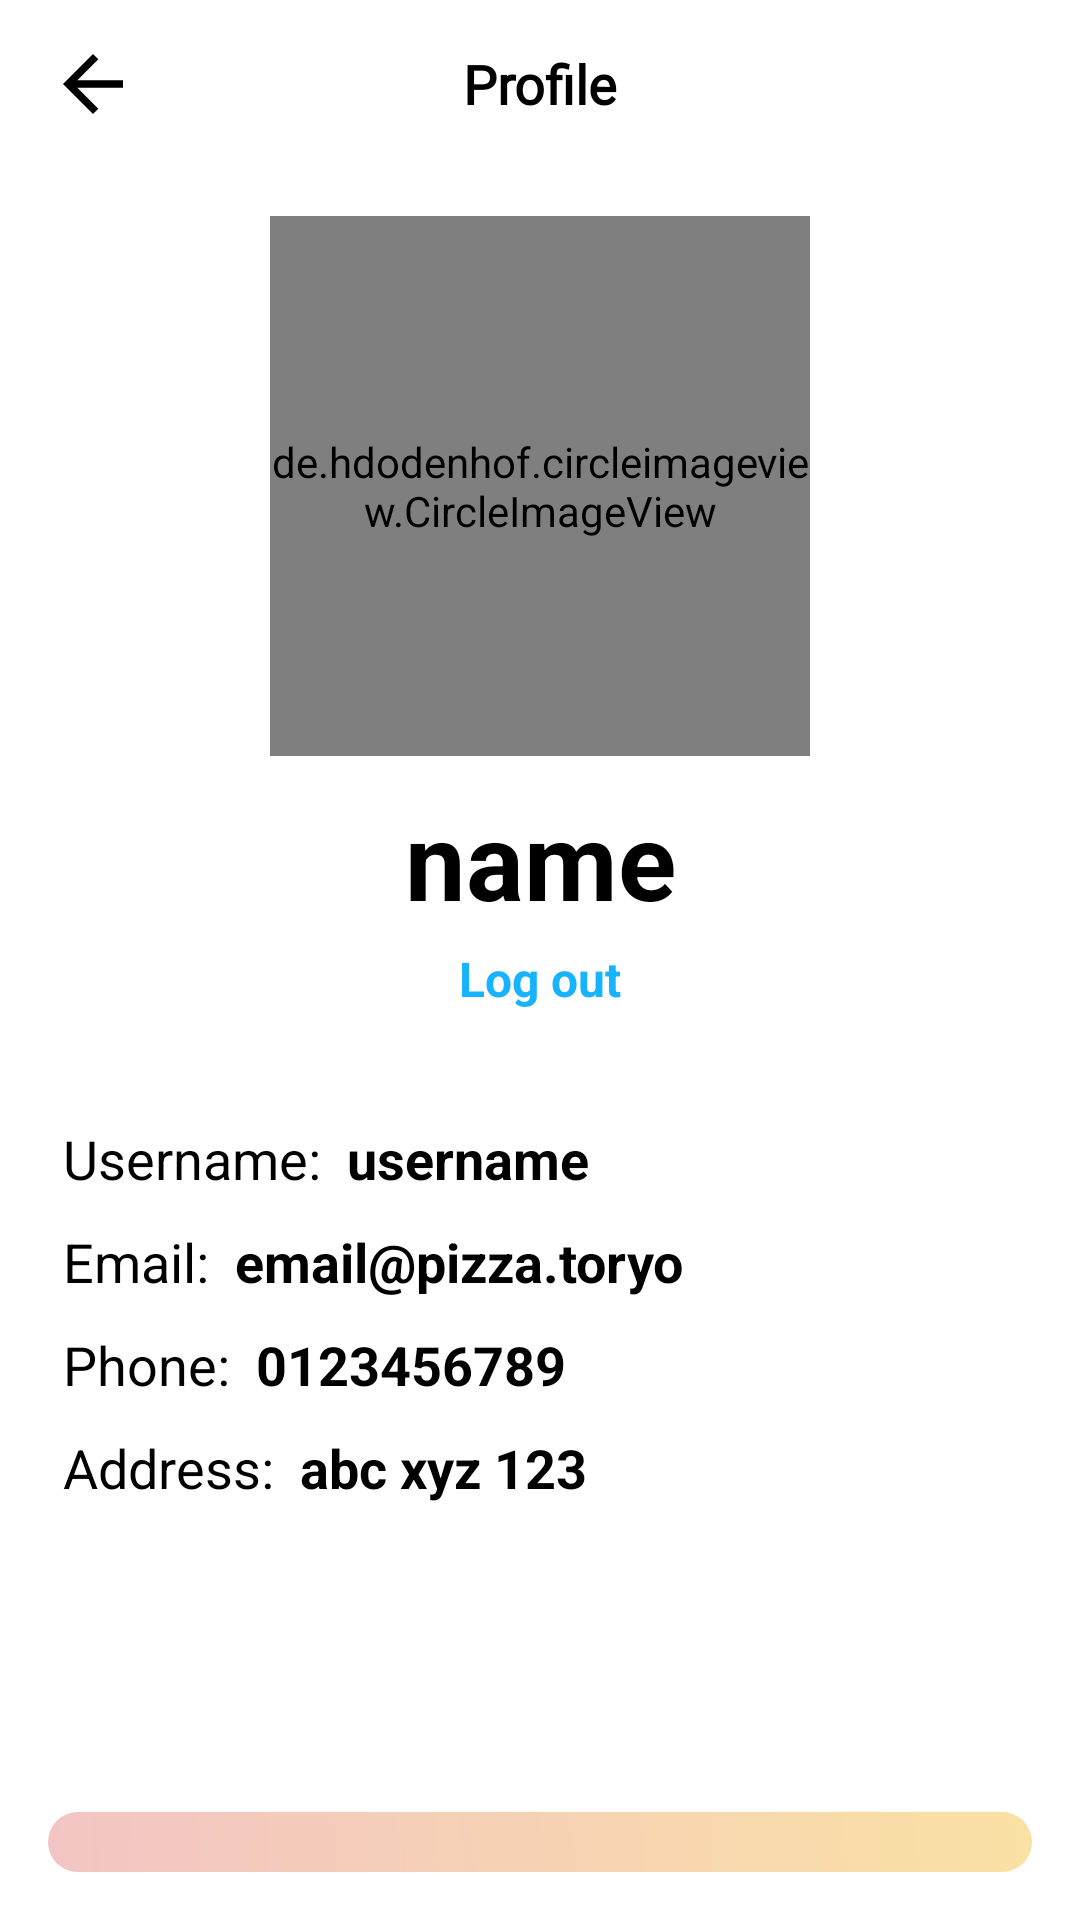

Produce the Android XML layout that renders to this screen, including the resource entries it uses.
<!-- AndroidManifest.xml: application theme Theme.PizzaDelicious -->
<!-- res/layout/fragment_profile.xml -->
<?xml version="1.0" encoding="utf-8"?>
<LinearLayout xmlns:android="http://schemas.android.com/apk/res/android"
    xmlns:app="http://schemas.android.com/apk/res-auto"
    xmlns:tools="http://schemas.android.com/tools"
    android:id="@+id/profileFragment"
    android:layout_width="match_parent"
    android:layout_height="match_parent"
    android:background="@color/white"
    android:orientation="vertical"
    tools:context=".Fragments.ProfileFragment">

    <androidx.appcompat.widget.Toolbar
        android:id="@+id/toolbar"
        android:layout_width="match_parent"
        android:layout_height="?android:attr/actionBarSize"
        android:layout_alignParentTop="true"
        android:background="@color/white"
        android:elevation="0dp"
        app:contentInsetEnd="0dp"
        app:contentInsetStart="0dp">

        <RelativeLayout
            android:layout_width="match_parent"
            android:layout_height="?android:attr/actionBarSize">

            <ImageButton
                android:id="@+id/btn_back"
                android:layout_width="30dp"
                android:layout_height="30dp"
                android:layout_alignParentLeft="true"
                android:layout_centerVertical="true"
                android:layout_marginLeft="16dp"
                android:layout_marginRight="16dp"
                android:background="@drawable/ic_baseline_arrow_back_24"
                android:contentDescription="@null" />

            <TextView
                android:layout_width="match_parent"
                android:layout_height="?android:attr/actionBarSize"
                android:layout_alignParentStart="true"
                android:layout_alignParentLeft="true"
                android:layout_centerVertical="true"
                android:contentDescription="@null"
                android:fontFamily="@font/montserrat_medium"
                android:gravity="center"
                android:text="Profile"
                android:textColor="@color/black"
                android:textSize="18sp"
                android:textStyle="bold" />

            <ImageButton
                android:id="@+id/btn_edit"
                android:layout_width="24dp"
                android:layout_height="24dp"
                android:layout_alignParentRight="true"
                android:layout_centerVertical="true"
                android:layout_marginLeft="16dp"
                android:layout_marginRight="16dp"
                android:background="@drawable/ic_baseline_edit_24"
                android:backgroundTint="@color/black"
                android:contentDescription="@null" />
        </RelativeLayout>
    </androidx.appcompat.widget.Toolbar>

    <LinearLayout
        android:layout_width="match_parent"
        android:layout_height="wrap_content"
        android:layout_margin="16dp"
        android:gravity="center"
        android:orientation="vertical">

        <de.hdodenhof.circleimageview.CircleImageView
            android:layout_width="180dp"
            android:layout_height="180dp"
            android:src="@drawable/user" />

        <TextView
            android:id="@+id/tv_name"
            android:layout_width="match_parent"
            android:layout_height="wrap_content"
            android:layout_marginTop="10dp"
            android:gravity="center"
            android:text="name"
            android:textColor="@color/black"
            android:textSize="36sp"
            android:textStyle="bold" />

        <TextView
            android:id="@+id/tv_logout"
            android:layout_width="match_parent"
            android:layout_height="wrap_content"
            android:layout_marginTop="5dp"
            android:gravity="center"
            android:text="Log out"
            android:textColor="#18B3FF"
            android:textSize="16sp"
            android:textStyle="bold" />
    </LinearLayout>

    <LinearLayout
        android:layout_width="match_parent"
        android:layout_height="wrap_content"
        android:layout_margin="16dp"
        android:orientation="vertical">

        <LinearLayout
            android:layout_width="match_parent"
            android:layout_height="wrap_content"
            android:orientation="horizontal"
            android:padding="5dp">

            <TextView
                android:layout_width="wrap_content"
                android:layout_height="wrap_content"
                android:text="Username:  "
                android:textColor="@color/black"
                android:textSize="18sp"
                android:textStyle="normal" />

            <TextView
                android:id="@+id/tv_username"
                android:layout_width="match_parent"
                android:layout_height="wrap_content"
                android:text="username"
                android:textColor="@color/black"
                android:textSize="18sp"
                android:textStyle="bold" />
        </LinearLayout>

        <LinearLayout
            android:layout_width="match_parent"
            android:layout_height="wrap_content"
            android:orientation="horizontal"
            android:padding="5dp">

            <TextView
                android:layout_width="wrap_content"
                android:layout_height="wrap_content"
                android:text="Email:  "
                android:textColor="@color/black"
                android:textSize="18sp"
                android:textStyle="normal" />

            <TextView
                android:id="@+id/tv_email"
                android:layout_width="match_parent"
                android:layout_height="wrap_content"
                android:text="email@pizza.toryo"
                android:textColor="@color/black"
                android:textSize="18sp"
                android:textStyle="bold" />
        </LinearLayout>

        <LinearLayout
            android:layout_width="match_parent"
            android:layout_height="wrap_content"
            android:orientation="horizontal"
            android:padding="5dp">

            <TextView
                android:layout_width="wrap_content"
                android:layout_height="wrap_content"
                android:text="Phone:  "
                android:textColor="@color/black"
                android:textSize="18sp"
                android:textStyle="normal" />

            <TextView
                android:id="@+id/tv_phone"
                android:layout_width="match_parent"
                android:layout_height="wrap_content"
                android:text="0123456789"
                android:textColor="@color/black"
                android:textSize="18sp"
                android:textStyle="bold" />
        </LinearLayout>

        <LinearLayout
            android:layout_width="match_parent"
            android:layout_height="100dp"
            android:orientation="horizontal"
            android:padding="5dp">

            <TextView
                android:layout_width="wrap_content"
                android:layout_height="wrap_content"
                android:text="Address:  "
                android:textColor="@color/black"
                android:textSize="18sp"
                android:textStyle="normal" />

            <TextView
                android:id="@+id/tv_address"
                android:layout_width="match_parent"
                android:layout_height="wrap_content"
                android:text="abc xyz 123"
                android:textColor="@color/black"
                android:textSize="18sp"
                android:textStyle="bold" />
        </LinearLayout>
    </LinearLayout>

    <LinearLayout
        android:id="@+id/btn_order_history"
        android:layout_width="match_parent"
        android:layout_height="wrap_content"
        android:layout_margin="16dp"
        android:background="@drawable/ripple_effect_raise"
        android:padding="5dp">

        <TextView
            android:layout_width="match_parent"
            android:layout_height="50dp"
            android:drawableLeft="@drawable/ic_baseline_history_24"
            android:gravity="center_vertical"
            android:paddingLeft="10dp"
            android:text="  Order History"
            android:textColor="@color/black"
            android:textSize="24sp"
            android:textStyle="bold" />
    </LinearLayout>
</LinearLayout>
<!-- resources referenced by this layout -->
<resources>
  <color name="black">#FF000000</color>
  <color name="white">#FFFFFFFF</color>
  <!-- drawable ic_baseline_arrow_back_24 (drawable) -->
  <vector xmlns:android="http://schemas.android.com/apk/res/android"
      android:width="24dp"
      android:height="24dp"
      android:autoMirrored="true"
      android:tint="?attr/color"
      android:viewportWidth="24"
      android:viewportHeight="24">
      <path
          android:fillColor="@android:color/black"
          android:pathData="M20,11H7.83l5.59,-5.59L12,4l-8,8 8,8 1.41,-1.41L7.83,13H20v-2z" />
  </vector>
  <!-- drawable ripple_effect_raise (drawable) -->
  <?xml version="1.0" encoding="utf-8"?>
  <ripple xmlns:android="http://schemas.android.com/apk/res/android"
      android:color="#080F33">
      <item>
          <shape android:shape="rectangle">
              <corners android:radius="30dp" />
              <gradient
                  android:angle="225"
                  android:endColor="#AAAABC"
                  android:startColor="#8C8585" />
              <corners android:radius="20dp" />
          </shape>
      </item>
  </ripple>
  <style name="Theme.PizzaDelicious" parent="Theme.AppCompat.Light.NoActionBar">
          
          <item name="colorPrimary">@color/colorAccent</item>
          <item name="colorPrimaryVariant">@color/purple_700</item>
          <item name="colorOnPrimary">@color/white</item>
          
          <item name="colorSecondary">@color/teal_200</item>
          <item name="colorSecondaryVariant">@color/teal_700</item>
          <item name="colorOnSecondary">@color/black</item>
          
          <item name="android:statusBarColor" tools:targetApi="l">?attr/colorPrimaryVariant</item>
          
      </style>
  <color name="colorAccent">#E53935</color>
  <color name="purple_700">#FF3700B3</color>
  <color name="teal_200">#FF03DAC5</color>
  <color name="teal_700">#FF018786</color>
</resources>
